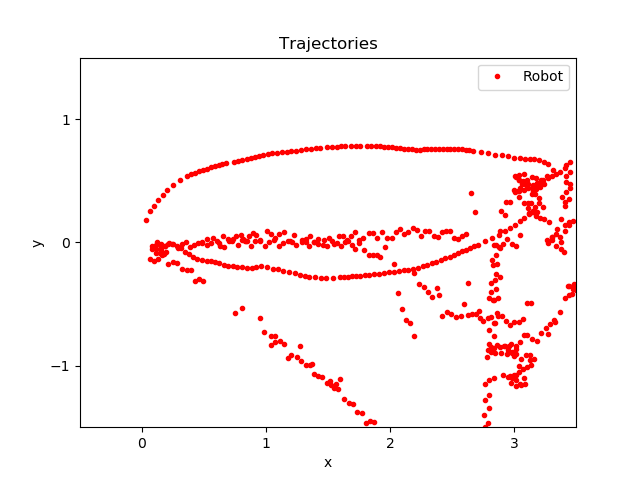

The table this chart was drawn from, first rows:
time, pos_robotX, pos_robotY
0.2076, 0.4853, -0.004349
0.3093, 0.5275, 0.0263
0.5119, 0.5692, 0.03704
0.8208, 0.6218, -0.00398
1.024, 0.6564, 0.04858
1.234, 0.6917, 0.02616
1.435, 0.7223, 0.01152
1.639, 0.7541, 0.05339
1.845, 0.798, 0.05624
1.95, 0.8303, 0.01191
2.256, 0.8608, 0.04886
2.358, 0.8912, 0.07573
2.562, 0.9224, 0.06147
2.667, 0.9555, 0.01922
2.975, 1.007, 0.08866
3.279, 1.038, 0.06922
3.382, 1.069, 0.03517
3.588, 1.103, 0.06632
3.792, 1.142, 0.08686
4.096, 1.194, 0.01349
4.305, 1.229, 0.06347
4.613, 1.291, 0.002508
4.918, 1.321, 0.02452
5.02, 1.358, 0.05013
5.328, 1.389, 0.00517
5.432, 1.42, -0.01618
5.736, 1.471, 0.02308
5.841, 1.506, 0.03189
6.144, 1.549, -0.01054
6.353, 1.59, 0.04907
6.657, 1.62, 0.05029
6.761, 1.656, 0.01783
6.967, 1.686, 0.0504
10.35, 1.718, 0.08163
10.75, 1.753, 0.01597
10.96, 1.785, 0.03447
11.06, 1.829, 0.07334
11.27, 1.859, 0.0771
11.37, 1.891, 0.03953
11.68, 1.935, 0.0821
11.99, 1.979, 0.03695
12.29, 2.012, 0.03862
12.39, 2.048, 0.08704
12.6, 2.081, 0.1056
12.7, 2.116, 0.06658
13.01, 2.148, 0.081
13.11, 2.184, 0.1145
13.32, 2.218, 0.1005
13.42, 2.249, 0.05392
13.73, 2.282, 0.09357
13.93, 2.313, 0.09513
14.04, 2.351, 0.0543
14.24, 2.385, 0.04346
14.44, 2.416, 0.08196
14.55, 2.451, 0.09494
18.13, 2.484, 0.09522
18.43, 2.514, 0.03242
18.64, 2.545, 0.03139
18.74, 2.584, 0.04887
18.75, 2.367, -2.967
... 607 more rows
